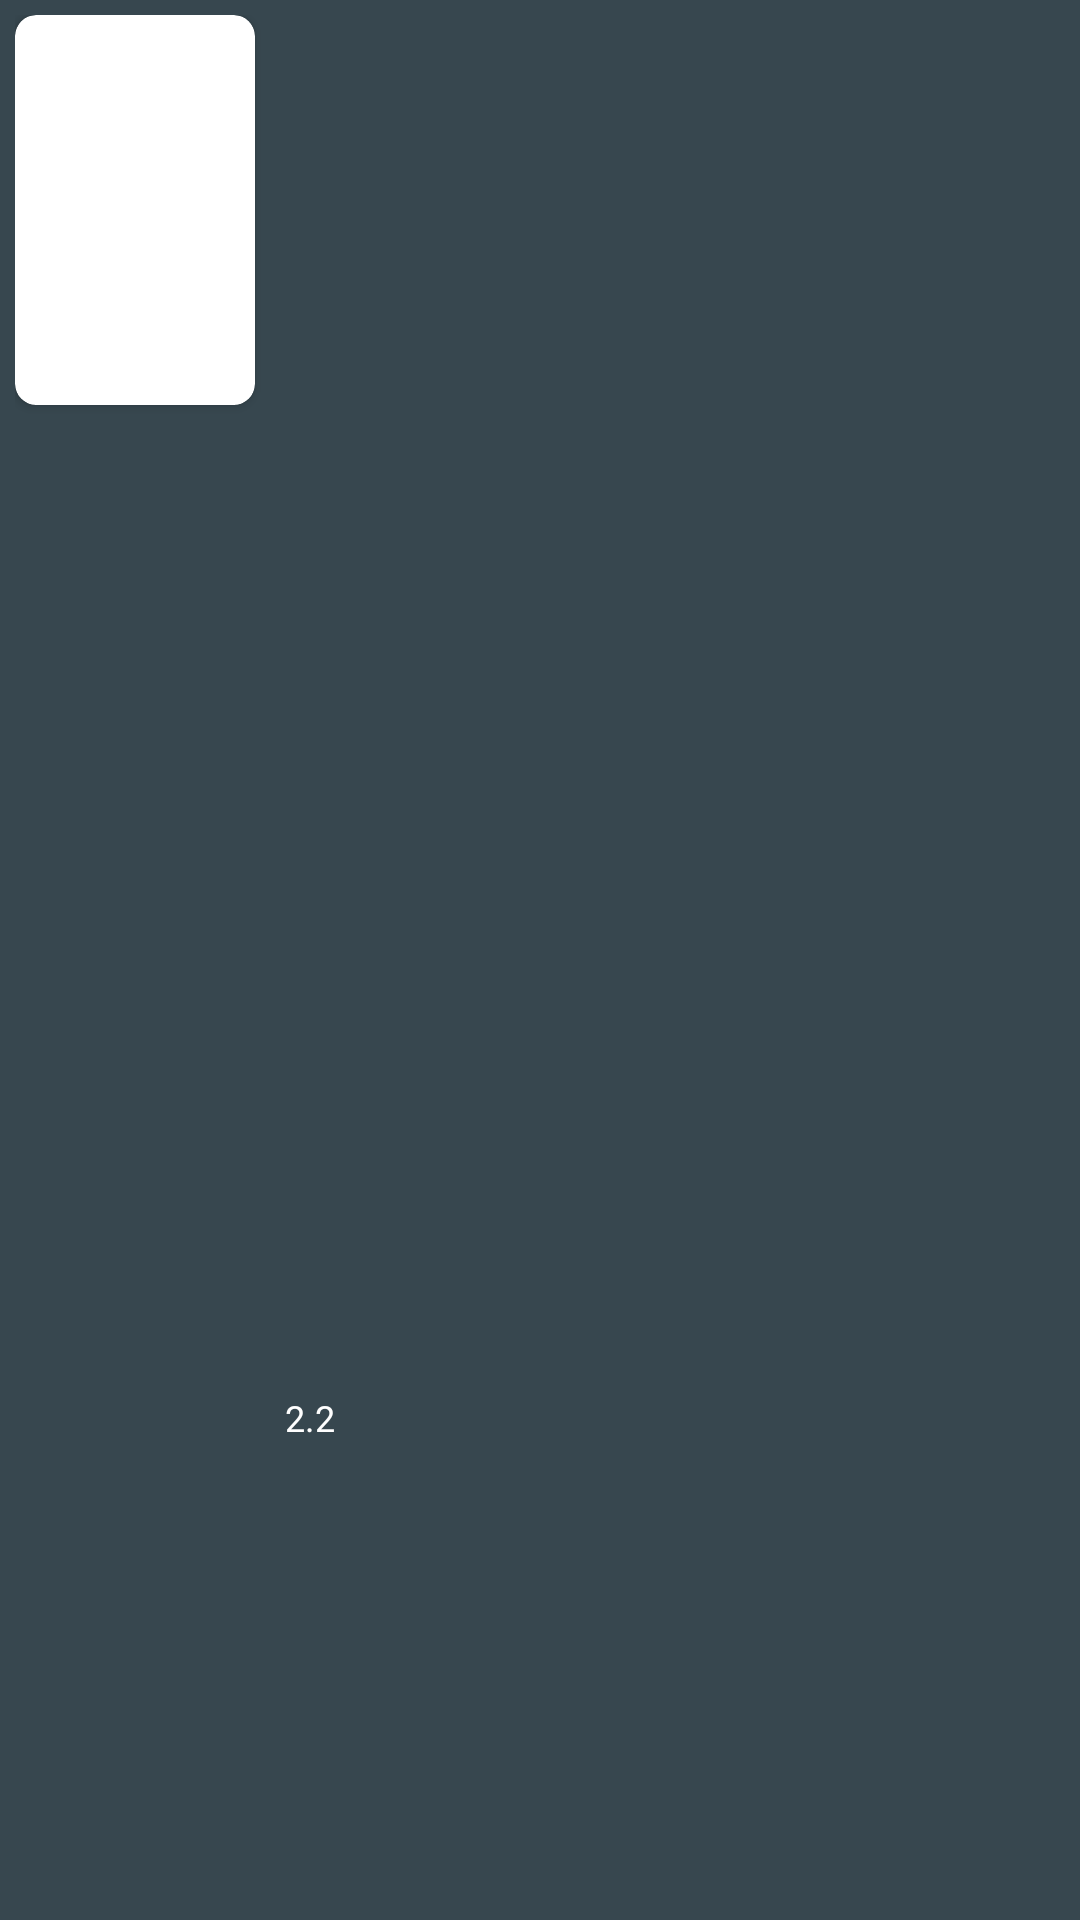

Layout XML and referenced resources for this Android screen:
<!-- AndroidManifest.xml: application theme AppTheme -->
<!-- res/layout/anime_item_linear.xml -->
<?xml version="1.0" encoding="utf-8"?>
<LinearLayout xmlns:android="http://schemas.android.com/apk/res/android"
    android:orientation="horizontal"
    android:layout_width="match_parent"
    android:layout_height="wrap_content"
    xmlns:app="http://schemas.android.com/apk/res-auto"
    android:background="@color/colorPrimary"
    android:padding="5dp"
    >

    <androidx.cardview.widget.CardView
        android:layout_width="wrap_content"
        android:layout_height="wrap_content"
        app:cardCornerRadius="7dp"
        >
    <ImageView
        android:layout_width="80dp"
        android:layout_height="130dp"
        android:id="@+id/anime_image"
        android:scaleType="centerCrop"
        />
    </androidx.cardview.widget.CardView>

    <LinearLayout
        android:layout_width="match_parent"
        android:layout_height="match_parent"
        android:orientation="vertical"
        android:padding="10dp"
        >

        <TextView
            android:layout_width="wrap_content"
            android:layout_height="0dp"
            android:textSize="13sp"
            android:layout_weight="1"
            android:id="@+id/anime_name"
            android:gravity="left|center"

            android:textColor="@android:color/white"
            />


        <LinearLayout
            android:layout_width="match_parent"
            android:layout_height="0dp"
            android:layout_weight="1"
            android:orientation="horizontal"
            android:gravity="left"
            android:layout_gravity="left"
            >

            <ImageView
                android:layout_width="wrap_content"
                android:layout_height="12dp"
                android:gravity="center"
                android:layout_gravity="center"
                android:src="@drawable/baseline_star_rate_white_24dp"
                />

            <TextView
                android:id="@+id/anime_rating"
                android:layout_width="wrap_content"
                android:layout_height="match_parent"
                android:text="2.2"
                android:textSize="12sp"
                android:textColor="@android:color/white"
                android:gravity="left|center"
                />
        </LinearLayout>

    </LinearLayout>

</LinearLayout>
<!-- resources referenced by this layout -->
<resources>
  <color name="colorPrimary">#37474F</color>
  <style name="AppTheme" parent="Theme.MaterialComponents.Light.DarkActionBar">
          
          <item name="colorPrimary">@color/colorPrimary</item>
          <item name="colorPrimaryDark">@color/colorPrimaryDark</item>
          <item name="colorAccent">@color/colorAccent</item>
          <item name="android:windowBackground">@android:color/white</item>
          <item name="android:itemTextAppearance">@style/TextAppearance</item>
      </style>
  <color name="colorPrimaryDark">#263238</color>
  <color name="colorAccent">#607D8B</color>
  <style name="TextAppearance" parent="@style/Theme.AppCompat.Light">
          <item name="actionMenuTextColor">@color/white</item>
          <item name="android:actionMenuTextColor">@color/white</item>
      </style>
  <color name="white">#ffff</color>
</resources>
